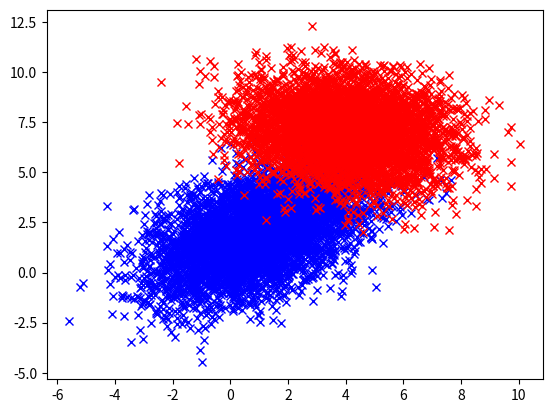

Generate this figure with matplotlib:
import numpy as np
prev = np.array([3,5])
arr = np.array([(3,5), (3,6), (2,6)])
print(prev)
print(arr[0])
t = arr[0] == prev
print(t.all())
if t.all():
    print("Something")

import numpy as np
import matplotlib.pyplot as plt

mean1 = [1,2]
cov1 = [[2,3],[3,1]]
x1, y1 = np.random.multivariate_normal(mean1, cov1, 5000).T

mean2 = [4,7]
cov2 = [[3,-0.5],[-0.5,2]]
x2, y2 = np.random.multivariate_normal(mean2, cov2, 5000).T

plt.plot(x1, y1, 'x', color='blue')
plt.plot(x2, y2, 'x', color='red')

plt.show()